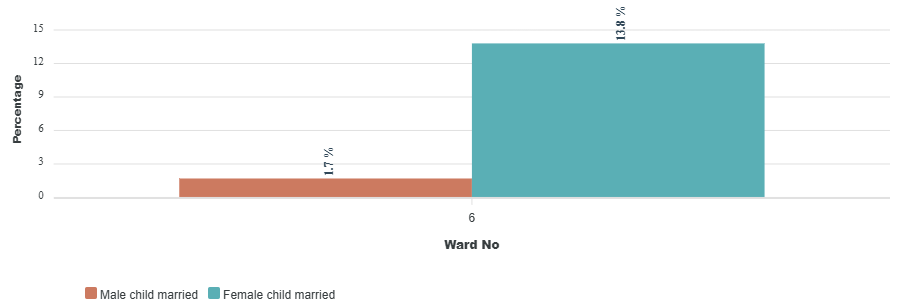

The data file committed next to this chart (first rows):
category, Male child married, Female child married
6, 1.7, 13.8
